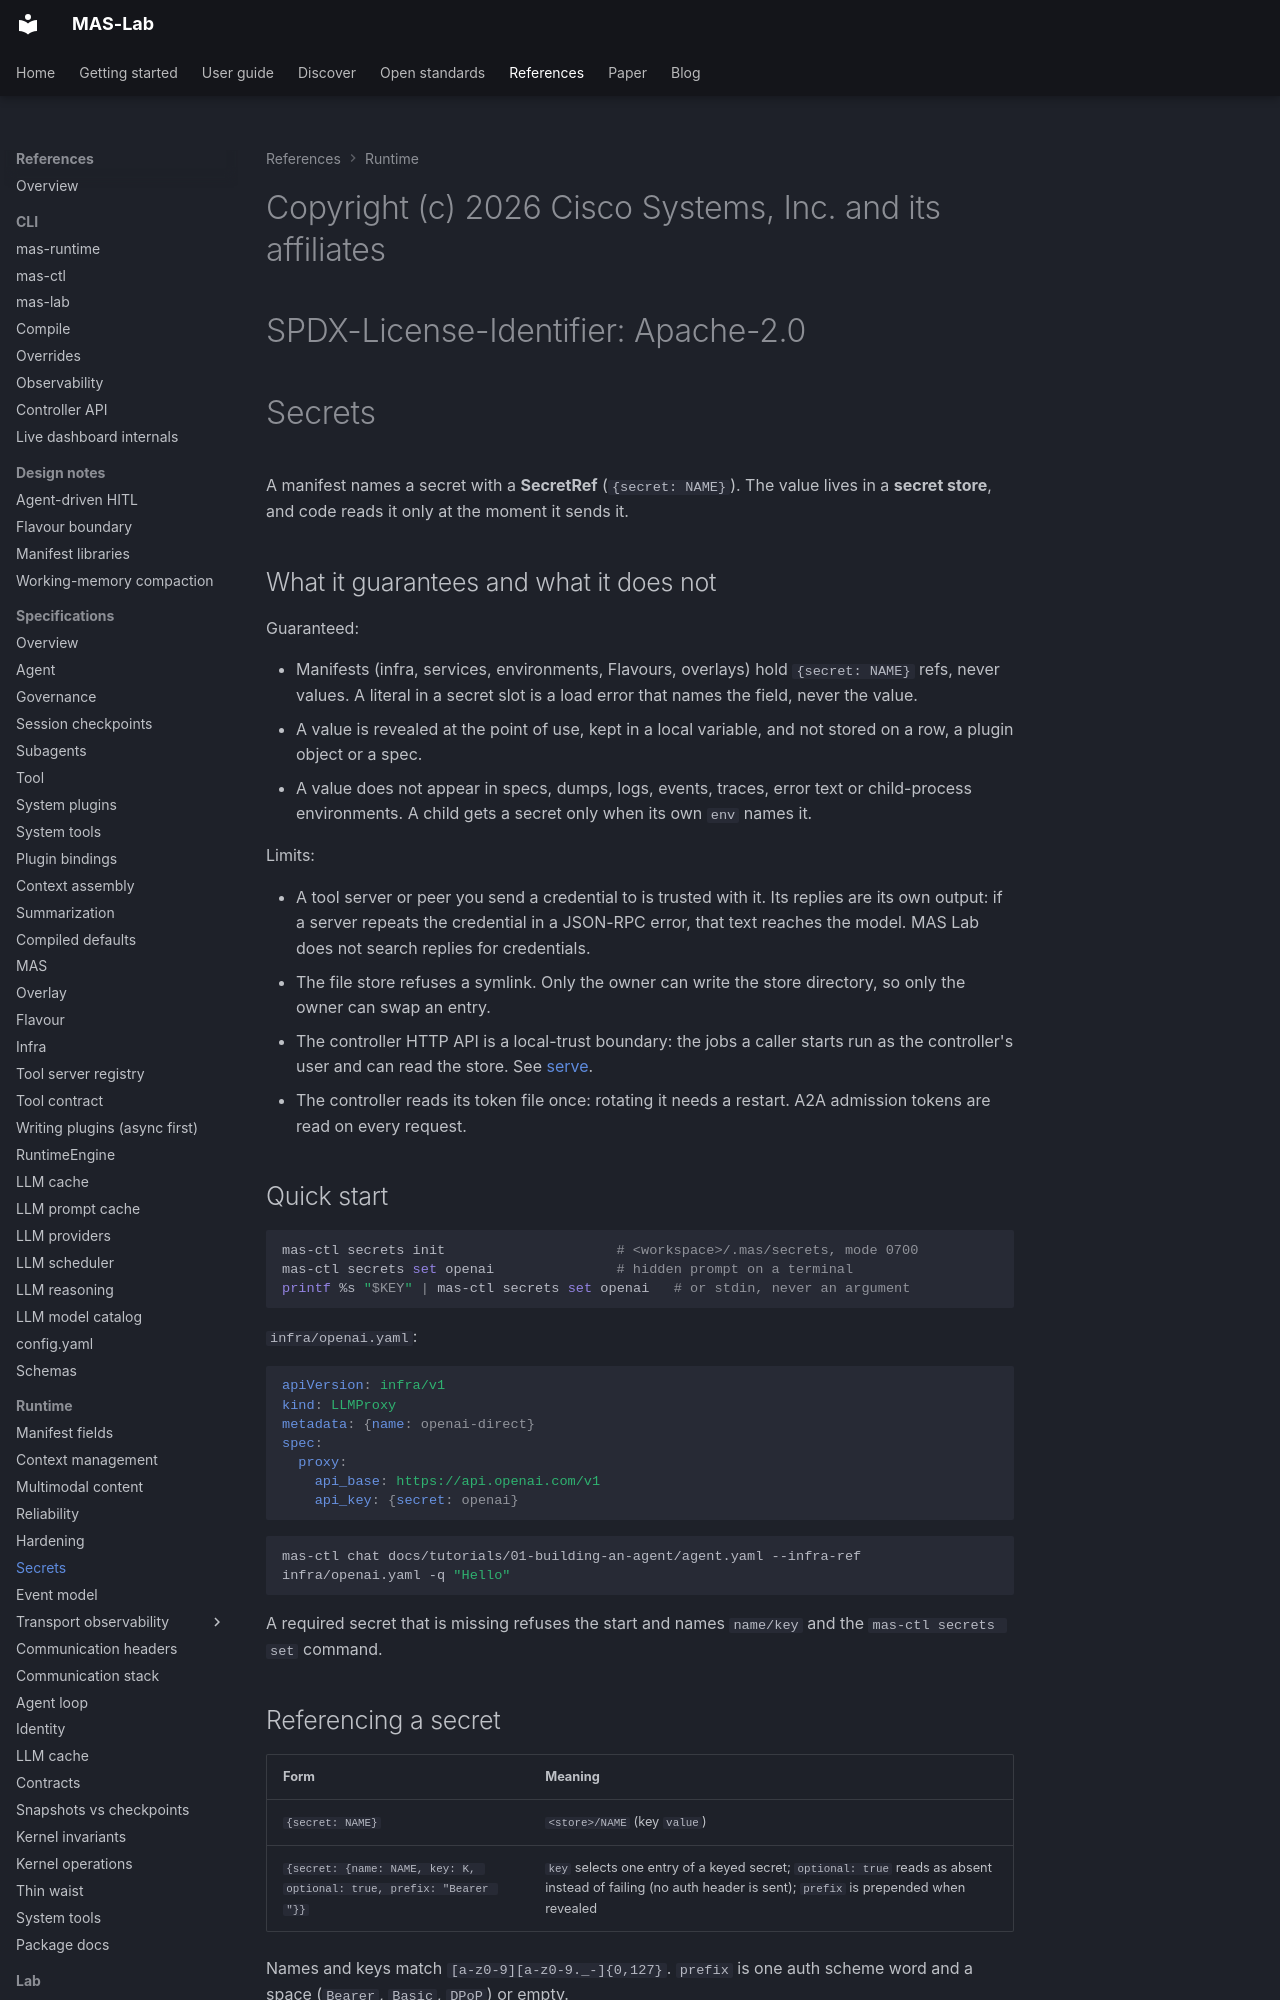

repository: ioc-project/mas-lab · page: references/secrets/index.html · generator: mkdocs

#  Copyright (c) 2026 Cisco Systems, Inc. and its affiliates
#  SPDX-License-Identifier: Apache-2.0

# Secrets

A manifest names a secret with a **SecretRef** (`{secret: NAME}`). The value lives in a **secret store**, and code reads it only at the moment it sends it.

## What it guarantees and what it does not

Guaranteed:

- Manifests (infra, services, environments, Flavours, overlays) hold `{secret: NAME}` refs, never values. A literal in a secret slot is a load error that names the field, never the value.
- A value is revealed at the point of use, kept in a local variable, and not stored on a row, a plugin object or a spec.
- A value does not appear in specs, dumps, logs, events, traces, error text or child-process environments. A child gets a secret only when its own `env` names it.

Limits:

- A tool server or peer you send a credential to is trusted with it. Its replies are its own output: if a server repeats the credential in a JSON-RPC error, that text reaches the model. MAS Lab does not search replies for credentials.
- The file store refuses a symlink. Only the owner can write the store directory, so only the owner can swap an entry.
- The controller HTTP API is a local-trust boundary: the jobs a caller starts run as the controller's user and can read the store. See [serve](../cli/serve.md#trust-boundary).
- The controller reads its token file once: rotating it needs a restart. A2A admission tokens are read on every request.

## Quick start

```bash
mas-ctl secrets init                     # <workspace>/.mas/secrets, mode 0700
mas-ctl secrets set openai               # hidden prompt on a terminal
printf %s "$KEY" | mas-ctl secrets set openai   # or stdin, never an argument
```

`infra/openai.yaml`:

```yaml
apiVersion: infra/v1
kind: LLMProxy
metadata: {name: openai-direct}
spec:
  proxy:
    api_base: https://api.openai.com/v1
    api_key: {secret: openai}
```

```bash
mas-ctl chat docs/tutorials/01-building-an-agent/agent.yaml --infra-ref infra/openai.yaml -q "Hello"
```

A required secret that is missing refuses the start and names `name/key` and the `mas-ctl secrets set` command.
